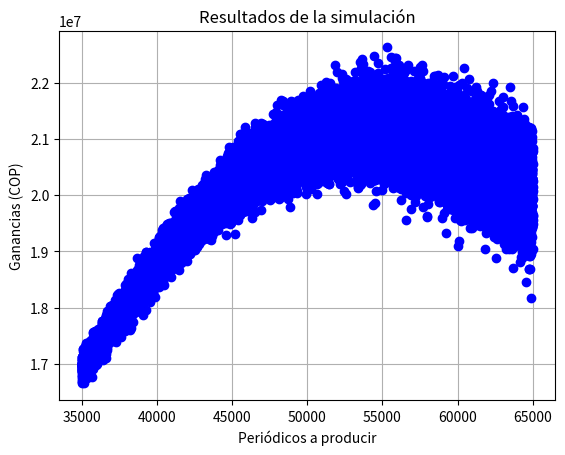

Generate this figure with matplotlib:
#!/usr/bin/env python

import random
import matplotlib.pyplot as plt

PRECIO = 800
PRECIO_EXCEDENTES = 50
COSTO = 300
MEDIA = 50000
DESVIACION = 12500
N = 365
P_MINIMO = 35000
P_MAXIMO = 65000

def ganancia(P, D, precio, costo, precio_excedentes=0):
    """ Calcula la ganancia de acuerdo al las unidades producidas y las unidades vendidas. """
    if D >= P:
        return (P * precio - P * costo)
    else:
        return (D * precio - P * costo + precio_excedentes*(P-D))

def demanda(media, desviacion):
    """ Calcula la demanda siguiendo una distribución normal para la media y la desviación indicadas como argumento. """
    return random.gauss(media, desviacion)
    
def simulacion_n(P, n,  media, desviacion, precio, costo):
    """ Retorna el promedio de la ganancia para la simulación de n días. """
    G = []
    for i in range(1, n + 1):
        D = demanda(media, desviacion)
        G.append(ganancia(P, D, precio, costo))

    return sum(G) / len(G)

def simulacion_total(P_min, P_max, n, media, desviacion, precio, costo):
    """ Retorna una diccionario que relaciona la ganancia para cada nivel de produccion. """
    G = {}
    for i in range(P_min, P_max + 1):
        # Genera una simulación para n días guarda el resultado como una par key:value en el diccionario G
        G[i] = simulacion_n(i, n, media, desviacion, precio, costo)
    return G

if __name__ == "__main__":
    P_G = simulacion_total(P_MINIMO, P_MAXIMO, N, MEDIA, DESVIACION, PRECIO, COSTO)
    datos_p = []
    datos_g = []
    p = 0    # Almacena una lista con todos los niveles de producción usados para la simulación
    g = 0    # Almacena una lista con todas las ganancias generadas para cada nivel de producción.
    
    for produccion, ganancias in P_G.items():
        datos_p.append(produccion)
        datos_g.append(ganancias)
        if ganancias > g:    # Busca ganancia máxima
            g = ganancias    # Guarda la ganancia máxima
            p = produccion   # Guarda el nivel de producción que genera la ganancia máxima
    print('Se deberá producir {} unidades de periódicos generando una ganancia de {}.'.format(p, g))

    # Configuración y generación de la gráfica.
    fig, ax = plt.subplots()
    ax.plot(datos_p, datos_g, 'bo')
    ax.set(xlabel='Periódicos a producir', ylabel='Ganancias (COP)', title='Resultados de la simulación')
    ax.grid()
    fig.savefig("simulacion.png")
    plt.show()

